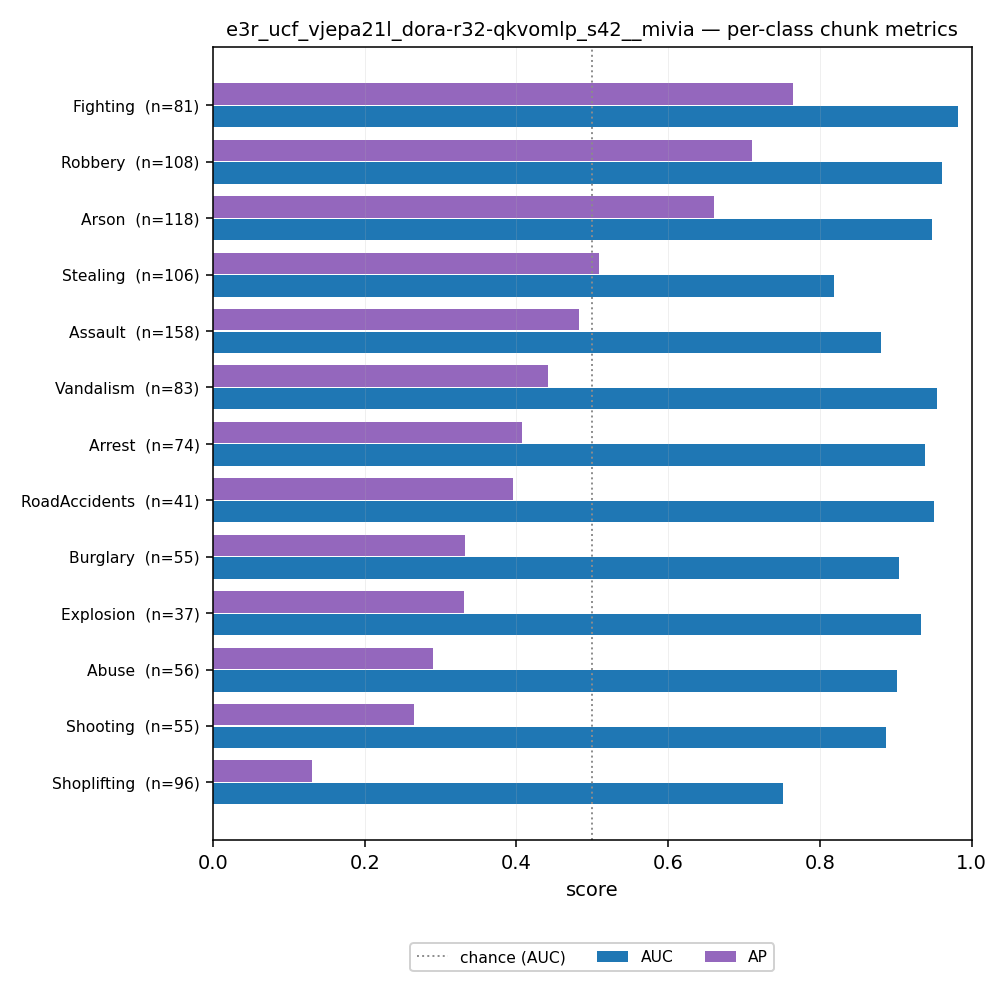

Values plotted in this chart, from the file beside it:
run_id, modello, seed, classe, class_idx, split, soglia, chunk_auc, chunk_ap, chunk_auc_anomalous, chunk_ap_anomalous, chunk_precision, chunk_recall, chunk_f1, chunk_accuracy, chunk_tp, chunk_fp_condivisi, chunk_fn, chunk_tn_condivisi, chunk_n_positivi, chunk_n_negativi_condivisi, chunk_fpr, video_precision, video_recall
e3r_ucf_vjepa21l_dora-r32-qkvomlp_s42__m…, DoRA r=32, 42, Abuse, 0, test, 0.08632, 0.9014, 0.2896, 0.8129, 0.36, 0.1407, 0.5, 0.2196, 0.9195, 28, 171, 28, 2246, 56, 2417, 0.07075, 0.2308, 0.6
e3r_ucf_vjepa21l_dora-r32-qkvomlp_s42__m…, DoRA r=32, 42, Arrest, 1, test, 0.08632, 0.9388, 0.4075, 0.8853, 0.5007, 0.2366, 0.7162, 0.3557, 0.9229, 53, 171, 21, 2246, 74, 2417, 0.07075, 0.2308, 0.8571
e3r_ucf_vjepa21l_dora-r32-qkvomlp_s42__m…, DoRA r=32, 42, Arson, 2, test, 0.08632, 0.9477, 0.66, 0.9021, 0.7218, 0.3448, 0.7627, 0.4749, 0.9215, 90, 171, 28, 2246, 118, 2417, 0.07075, 0.375, 0.8571
e3r_ucf_vjepa21l_dora-r32-qkvomlp_s42__m…, DoRA r=32, 42, Assault, 3, test, 0.08632, 0.8808, 0.4823, 0.7758, 0.5549, 0.3241, 0.519, 0.399, 0.9041, 82, 171, 76, 2246, 158, 2417, 0.07075, 0.3103, 0.9
e3r_ucf_vjepa21l_dora-r32-qkvomlp_s42__m…, DoRA r=32, 42, Burglary, 4, test, 0.08632, 0.9038, 0.3327, 0.8197, 0.3961, 0.1618, 0.6, 0.2548, 0.9219, 33, 171, 22, 2246, 55, 2417, 0.07075, 0.2857, 1.0
e3r_ucf_vjepa21l_dora-r32-qkvomlp_s42__m…, DoRA r=32, 42, Explosion, 5, test, 0.08632, 0.9334, 0.3302, 0.8756, 0.4174, 0.1276, 0.6757, 0.2146, 0.9254, 25, 171, 12, 2246, 37, 2417, 0.07075, 0.375, 1.0
e3r_ucf_vjepa21l_dora-r32-qkvomlp_s42__m…, DoRA r=32, 42, Fighting, 6, test, 0.08632, 0.9815, 0.7649, 0.9649, 0.8175, 0.3049, 0.9259, 0.4587, 0.9291, 75, 171, 6, 2246, 81, 2417, 0.07075, 0.375, 1.0
e3r_ucf_vjepa21l_dora-r32-qkvomlp_s42__m…, DoRA r=32, 42, RoadAccidents, 7, test, 0.08632, 0.9502, 0.396, 0.9054, 0.4652, 0.1493, 0.7317, 0.2479, 0.926, 30, 171, 11, 2246, 41, 2417, 0.07075, 0.4286, 1.0
e3r_ucf_vjepa21l_dora-r32-qkvomlp_s42__m…, DoRA r=32, 42, Robbery, 8, test, 0.08632, 0.9608, 0.7102, 0.9268, 0.7666, 0.3398, 0.8148, 0.4796, 0.9244, 88, 171, 20, 2246, 108, 2417, 0.07075, 0.3548, 0.8462
e3r_ucf_vjepa21l_dora-r32-qkvomlp_s42__m…, DoRA r=32, 42, Shooting, 9, test, 0.08632, 0.8875, 0.2655, 0.7913, 0.3372, 0.145, 0.5273, 0.2275, 0.9203, 29, 171, 26, 2246, 55, 2417, 0.07075, 0.3548, 0.9167
e3r_ucf_vjepa21l_dora-r32-qkvomlp_s42__m…, DoRA r=32, 42, Shoplifting, 10, test, 0.08632, 0.7509, 0.1301, 0.5659, 0.1797, 0.1231, 0.25, 0.1649, 0.9033, 24, 171, 72, 2246, 96, 2417, 0.07075, 0.2308, 0.5455
e3r_ucf_vjepa21l_dora-r32-qkvomlp_s42__m…, DoRA r=32, 42, Stealing, 11, test, 0.08632, 0.8185, 0.5082, 0.7469, 0.5771, 0.2934, 0.6698, 0.408, 0.9184, 71, 171, 35, 2246, 106, 2417, 0.07075, 0.2308, 0.6667
e3r_ucf_vjepa21l_dora-r32-qkvomlp_s42__m…, DoRA r=32, 42, Vandalism, 12, test, 0.08632, 0.954, 0.4417, 0.9132, 0.5474, 0.2723, 0.7711, 0.4025, 0.924, 64, 171, 19, 2246, 83, 2417, 0.07075, 0.375, 1.0
